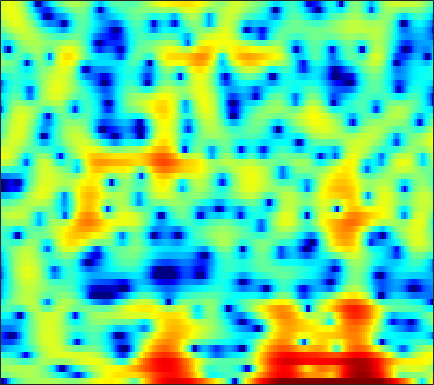

Values plotted in this chart, from the file beside it:
-17.35, -21.297, -14.73, -9.8782, -7.4975, -5.1623, -3.5042, -2.5364, -1.4959, -0.69427, -0.071519, 0.28268, 0.68252, 0.9787, 1.1448, 1.3093, 1.4222, 1.4914, 1.5538, 1.5915, 1.6302, 1.6421, 1.6531, 1.6359
-0.6175, -0.5123, -0.3136, -0.06328, 0.1561, 0.4657, 0.7742, 0.9993, 1.262, 1.48, 1.644, 1.728, 1.78, 1.768, 1.716, 1.584, 1.384, 1.186, 0.8603, 0.4653, 0.005391, -0.3888, -0.9755, -1.622
0.8119, 1.013, 1.23, 1.403, 1.508, 1.623, 1.712, 1.761, 1.811, 1.848, 1.855, 1.849, 1.817, 1.752, 1.674, 1.516, 1.287, 1.049, 0.6348, 0.07533, -0.6589, -1.354, -2.514, -4.018
0.04929, 0.1051, 0.08973, -0.0371, -0.2018, -0.5146, -0.9404, -1.329, -1.888, -2.425, -2.814, -2.916, -2.735, -2.233, -1.702, -0.9356, -0.1939, 0.3009, 0.8347, 1.218, 1.44, 1.509, 1.481, 1.347
-4.138, -3.942, -3.812, -3.825, -3.962, -4.353, -5.052, -5.806, -7.24, -9.374, -12.52, -15.33, -15.36, -10.95, -8.045, -5.071, -2.837, -1.503, -0.07978, 1.026, 1.878, 2.378, 2.889, 3.253
-9.748, -9.023, -8.282, -7.719, -7.381, -7.012, -6.704, -6.493, -6.207, -5.875, -5.459, -5.056, -4.366, -3.498, -2.751, -1.689, -0.6279, 0.1249, 1.044, 1.825, 2.463, 2.846, 3.228, 3.462
-12.53, -12.54, -12.7, -12.92, -12.97, -12.58, -11.59, -10.53, -8.925, -7.29, -5.735, -4.649, -3.303, -2.061, -1.201, -0.1509, 0.7991, 1.437, 2.18, 2.786, 3.253, 3.507, 3.708, 3.745
-12.78, -13.6, -15.19, -17.74, -20.54, -23.94, -20.08, -16.2, -12.2, -9.21, -6.841, -5.325, -3.587, -2.088, -1.099, 0.06363, 1.053, 1.689, 2.407, 2.974, 3.391, 3.604, 3.748, 3.732
-10.48, -10.53, -10.65, -10.75, -10.74, -10.49, -9.911, -9.258, -8.161, -6.896, -5.554, -4.538, -3.211, -1.954, -1.075, -0.004749, 0.9451, 1.56, 2.251, 2.794, 3.189, 3.383, 3.508, 3.482
-8.031, -7.802, -7.67, -7.694, -7.786, -7.962, -8.086, -8.094, -7.851, -7.208, -6.127, -5.112, -3.644, -2.199, -1.189, 0.006465, 1.028, 1.672, 2.383, 2.917, 3.285, 3.46, 3.562, 3.514
-5.016, -4.814, -4.829, -5.141, -5.665, -6.844, -8.841, -11.29, -17.43, -23.27, -12.52, -8.368, -4.734, -2.244, -0.8562, 0.5421, 1.525, 2.046, 2.524, 2.823, 3, 3.086, 3.167, 3.207
-3.015, -2.552, -2.104, -1.881, -1.885, -2.095, -2.499, -2.825, -3.099, -2.896, -2.115, -1.255, -0.0784, 0.909, 1.45, 1.863, 1.892, 1.641, 0.9604, -0.06427, -1.171, -1.722, -1.653, -0.7308
-5.069, -3.967, -2.68, -1.638, -0.9897, -0.2727, 0.3008, 0.6742, 1.117, 1.524, 1.908, 2.158, 2.405, 2.504, 2.434, 2.086, 1.373, 0.5378, -1.113, -3.602, -7.33, -10.74, -10.5, -6.147
-8.495, -6.816, -4.934, -3.394, -2.395, -1.254, -0.2961, 0.3089, 0.9856, 1.533, 1.943, 2.152, 2.305, 2.308, 2.205, 1.907, 1.435, 0.9799, 0.2675, -0.4937, -1.164, -1.504, -1.655, -1.487
-8.499, -7.235, -5.634, -4.143, -3.112, -1.875, -0.7915, -0.0806, 0.7228, 1.365, 1.85, 2.109, 2.322, 2.384, 2.335, 2.155, 1.854, 1.564, 1.121, 0.6475, 0.183, -0.1347, -0.499, -0.7627
-8.986, -7.721, -5.996, -4.329, -3.163, -1.752, -0.5202, 0.2801, 1.189, 1.909, 2.448, 2.738, 2.974, 3.033, 2.968, 2.747, 2.373, 1.998, 1.385, 0.6651, -0.1296, -0.7493, -1.55, -2.245
-12.06, -9.508, -6.72, -4.415, -2.948, -1.271, 0.1402, 1.029, 2.017, 2.786, 3.347, 3.635, 3.837, 3.849, 3.725, 3.382, 2.832, 2.276, 1.326, 0.1078, -1.423, -2.808, -4.994, -7.496
-10.32, -8.386, -6.01, -3.908, -2.529, -0.9256, 0.431, 1.297, 2.246, 2.98, 3.506, 3.762, 3.92, 3.883, 3.721, 3.318, 2.701, 2.093, 1.063, -0.2473, -1.895, -3.414, -5.95, -9.147
-8.027, -6.716, -4.976, -3.343, -2.22, -0.8622, 0.2985, 1.046, 1.873, 2.51, 2.95, 3.155, 3.27, 3.181, 2.994, 2.586, 2.002, 1.455, 0.6151, -0.3307, -1.326, -2.06, -2.951, -3.641
-7.758, -6.143, -4.3, -2.765, -1.77, -0.6084, 0.3677, 0.9834, 1.666, 2.197, 2.555, 2.717, 2.779, 2.642, 2.403, 1.905, 1.197, 0.5374, -0.4635, -1.509, -2.443, -2.941, -3.197, -3.006
-5.505, -4.271, -2.93, -1.863, -1.187, -0.4705, 0.1328, 0.5452, 1.042, 1.501, 1.907, 2.132, 2.289, 2.255, 2.058, 1.517, 0.6165, -0.3519, -2.155, -4.753, -8.473, -11.65, -11.2, -6.883
-3.219, -2.853, -2.525, -2.436, -2.521, -2.826, -3.174, -3.304, -3.049, -2.332, -1.332, -0.5915, 0.1795, 0.6769, 0.8298, 0.722, 0.2582, -0.3384, -1.492, -3.018, -4.682, -5.529, -5.176, -3.347
-3.19, -3.137, -3.352, -4.041, -5.027, -7.126, -10.92, -16.11, -19.54, -10.91, -6.513, -4.45, -2.602, -1.48, -0.9777, -0.6117, -0.5225, -0.5616, -0.672, -0.7646, -0.7245, -0.5492, -0.09907, 0.6188
-2.98, -2.497, -2.261, -2.472, -2.896, -3.812, -4.933, -5.633, -5.757, -4.922, -3.695, -2.861, -2.049, -1.633, -1.541, -1.631, -1.814, -1.901, -1.806, -1.428, -0.8222, -0.2837, 0.4875, 1.246
-0.8624, -0.0592, 0.6463, 1.034, 1.176, 1.173, 1.109, 1.043, 0.9733, 0.9432, 0.8354, 0.6763, 0.2097, -0.6265, -1.562, -3.396, -5.907, -7.925, -8.645, -6.195, -3.503, -1.911, -0.3602, 0.6396
1.018, 1.457, 1.961, 2.341, 2.549, 2.736, 2.85, 2.886, 2.84, 2.7, 2.417, 2.072, 1.378, 0.3508, -0.7258, -2.668, -5.21, -7.173, -7.907, -5.896, -3.573, -2.257, -1.114, -0.6168
0.2433, 0.41, 0.6481, 0.9005, 1.078, 1.34, 1.551, 1.689, 1.845, 1.916, 1.918, 1.837, 1.644, 1.289, 0.9477, 0.4317, -0.08705, -0.3825, -0.6072, -0.6067, -0.4999, -0.454, -0.5674, -0.9706
-2.393, -2.362, -2.236, -2.006, -1.766, -1.404, -0.9848, -0.6488, -0.1597, 0.3464, 0.8287, 1.176, 1.575, 1.895, 2.08, 2.252, 2.345, 2.366, 2.33, 2.206, 1.961, 1.667, 1.082, 0.219
-7.92, -8.032, -7.895, -7.485, -7.044, -6.504, -5.838, -5.262, -4.348, -3.195, -1.946, -0.9779, 0.217, 1.301, 1.99, 2.739, 3.315, 3.618, 3.87, 3.925, 3.773, 3.513, 2.954, 2.105
-19.56, -21.09, -19.36, -16.58, -15.23, -14.53, -14.78, -15.14, -14.32, -11.31, -7.864, -5.599, -3.078, -1.075, 0.1398, 1.448, 2.448, 3.021, 3.564, 3.88, 3.979, 3.912, 3.65, 3.194
-19.64, -20.45, -19.26, -17.26, -16.45, -16.16, -17.38, -18.98, -19.06, -14.62, -10.26, -7.643, -4.885, -2.693, -1.358, 0.1265, 1.289, 1.994, 2.711, 3.207, 3.5, 3.597, 3.575, 3.414
-10.26, -10.22, -10.04, -9.838, -9.656, -9.503, -9.348, -9.124, -8.594, -7.692, -6.434, -5.388, -3.913, -2.503, -1.476, -0.2185, 0.8897, 1.593, 2.364, 2.92, 3.269, 3.405, 3.431, 3.303
-2.956, -2.896, -2.89, -2.954, -3.031, -3.256, -3.524, -3.783, -4.122, -4.457, -4.598, -4.539, -3.995, -2.991, -1.983, -0.6038, 0.6892, 1.502, 2.366, 2.948, 3.247, 3.297, 3.161, 2.795
2.513, 2.514, 2.394, 2.151, 1.847, 1.278, 0.4394, -0.4039, -1.934, -4.118, -7.384, -10.73, -12.67, -7.972, -4.857, -1.898, 0.1232, 1.205, 2.184, 2.726, 2.876, 2.74, 2.222, 1.304
4.121, 4.133, 4.061, 3.841, 3.553, 3.003, 2.179, 1.365, -0.05438, -1.899, -4.059, -5.582, -6.295, -5.053, -3.624, -1.94, -0.6865, -0.02213, 0.5367, 0.7675, 0.6998, 0.4385, -0.2534, -1.397
2.879, 3.089, 3.296, 3.369, 3.333, 3.115, 2.73, 2.317, 1.621, 0.8451, 0.04352, -0.4824, -1.037, -1.357, -1.521, -1.68, -1.871, -2.052, -2.324, -2.59, -2.814, -2.952, -3.131, -3.395
0.6728, 1.355, 2.12, 2.706, 3.013, 3.238, 3.267, 3.166, 2.886, 2.451, 1.878, 1.385, 0.6296, -0.2611, -1.038, -2.246, -3.692, -4.938, -6.7, -8.138, -8.535, -8.028, -6.778, -5.481
-2.238, -0.7686, 0.7718, 1.927, 2.571, 3.196, 3.55, 3.665, 3.627, 3.355, 2.882, 2.37, 1.486, 0.3256, -0.7481, -2.542, -4.899, -7.193, -11.54, -19.56, -22.98, -15.29, -10.27, -7.203
-3.381, -1.853, -0.1792, 1.139, 1.932, 2.748, 3.306, 3.559, 3.676, 3.563, 3.205, 2.768, 1.962, 0.8936, -0.09381, -1.653, -3.475, -4.973, -6.969, -8.597, -9.324, -9.149, -8.179, -6.779
-2.852, -1.89, -0.6006, 0.6036, 1.409, 2.314, 3.003, 3.362, 3.626, 3.665, 3.451, 3.144, 2.523, 1.664, 0.8576, -0.4265, -1.933, -3.222, -5.104, -7.133, -9.089, -10.17, -10.3, -8.813
-4.789, -3.704, -2.053, -0.4612, 0.5929, 1.759, 2.653, 3.142, 3.567, 3.728, 3.661, 3.478, 3.039, 2.401, 1.795, 0.776, -0.514, -1.699, -3.688, -6.404, -10.52, -15.42, -18.39, -11.16
-13.02, -8.643, -4.863, -2.287, -0.834, 0.6171, 1.641, 2.174, 2.612, 2.777, 2.74, 2.584, 2.28, 1.89, 1.55, 1.046, 0.4531, -0.0661, -0.8774, -1.786, -2.622, -3.045, -3.103, -2.554
-7.924, -6.534, -4.56, -2.818, -1.744, -0.6255, 0.1163, 0.4368, 0.5629, 0.4035, -0.01266, -0.4231, -0.9398, -1.266, -1.302, -1.061, -0.6293, -0.2834, 0.1393, 0.4897, 0.7908, 0.9987, 1.288, 1.6
-5.886, -5.285, -4.279, -3.238, -2.554, -1.843, -1.466, -1.432, -1.764, -2.599, -4.054, -5.591, -8.301, -10.57, -9.919, -6.926, -4.086, -2.409, -0.6663, 0.6431, 1.625, 2.208, 2.822, 3.27
-9.641, -8.072, -6.222, -4.768, -3.938, -3.196, -2.84, -2.84, -3.212, -4.103, -5.553, -7.112, -9.839, -12.12, -11.37, -8.066, -4.99, -3.13, -1.165, 0.3547, 1.535, 2.245, 2.987, 3.52
-12.17, -9.53, -7.06, -5.397, -4.528, -3.773, -3.382, -3.3, -3.435, -3.775, -4.255, -4.63, -4.993, -5.006, -4.688, -3.884, -2.783, -1.88, -0.7084, 0.3611, 1.299, 1.905, 2.576, 3.104
-5.869, -5.291, -4.481, -3.792, -3.404, -3.067, -2.956, -3.001, -3.206, -3.482, -3.78, -3.933, -3.967, -3.746, -3.403, -2.757, -1.966, -1.343, -0.5232, 0.2406, 0.9305, 1.396, 1.966, 2.482
-1.673, -1.639, -1.589, -1.568, -1.595, -1.729, -2.03, -2.387, -3.052, -3.966, -4.964, -5.611, -5.963, -5.481, -4.698, -3.432, -2.245, -1.506, -0.7366, -0.1983, 0.178, 0.4217, 0.8073, 1.331
0.6338, 0.3679, 0.02773, -0.2607, -0.4396, -0.6895, -1.059, -1.538, -2.557, -4.326, -7.387, -11.38, -22.06, -12.45, -7.687, -4.053, -1.977, -1.082, -0.5661, -0.7358, -1.542, -2.385, -3.269, -2.718
-0.6737, -1.56, -2.714, -3.375, -3.312, -2.715, -1.973, -1.597, -1.541, -1.979, -2.873, -3.613, -4.097, -3.349, -2.292, -0.856, 0.1308, 0.4939, 0.3633, -0.5688, -2.577, -5.195, -11.05, -10.17
-5.006, -7.157, -12.21, -27.12, -16.5, -8.705, -4.973, -3.221, -1.724, -0.8327, -0.3006, -0.03956, 0.271, 0.605, 0.8597, 1.153, 1.311, 1.291, 1.038, 0.5215, -0.1671, -0.6869, -1.088, -0.8874
-5.359, -5.89, -6.693, -6.91, -6.327, -4.79, -3.073, -1.923, -0.6731, 0.2363, 0.8817, 1.223, 1.545, 1.723, 1.792, 1.777, 1.664, 1.504, 1.221, 0.8796, 0.5197, 0.2929, 0.07034, -0.006871
-3.904, -3.259, -2.541, -1.871, -1.343, -0.578, 0.1893, 0.7291, 1.359, 1.851, 2.176, 2.321, 2.373, 2.288, 2.142, 1.856, 1.47, 1.133, 0.6377, 0.1243, -0.3836, -0.7479, -1.191, -1.578
-1.894, -0.9472, 0.09062, 0.9192, 1.44, 2.027, 2.498, 2.768, 3.013, 3.125, 3.087, 2.959, 2.653, 2.209, 1.778, 1.103, 0.3167, -0.3216, -1.229, -2.152, -3.023, -3.628, -4.325, -4.954
0.4908, 1.237, 2.073, 2.746, 3.145, 3.532, 3.765, 3.835, 3.781, 3.553, 3.159, 2.746, 2.053, 1.186, 0.4285, -0.7372, -2.065, -3.183, -4.807, -6.56, -8.279, -9.301, -10.08, -10.19
2.228, 2.751, 3.342, 3.798, 4.04, 4.218, 4.22, 4.104, 3.784, 3.263, 2.532, 1.847, 0.7463, -0.5689, -1.68, -3.323, -5.154, -6.682, -9.028, -12.06, -16.62, -22.74, -25.54, -17.17
2.926, 3.375, 3.863, 4.194, 4.329, 4.36, 4.198, 3.943, 3.419, 2.67, 1.657, 0.7109, -0.8208, -2.673, -4.274, -6.592, -8.876, -10.34, -11.78, -12.83, -13.73, -14.1, -13.56, -11.78
2.587, 3.115, 3.62, 3.908, 3.992, 3.934, 3.695, 3.388, 2.792, 1.96, 0.8544, -0.2048, -1.979, -4.307, -6.54, -10.59, -17.02, -24.43, -18.88, -13.7, -10.84, -9.255, -7.535, -5.953
